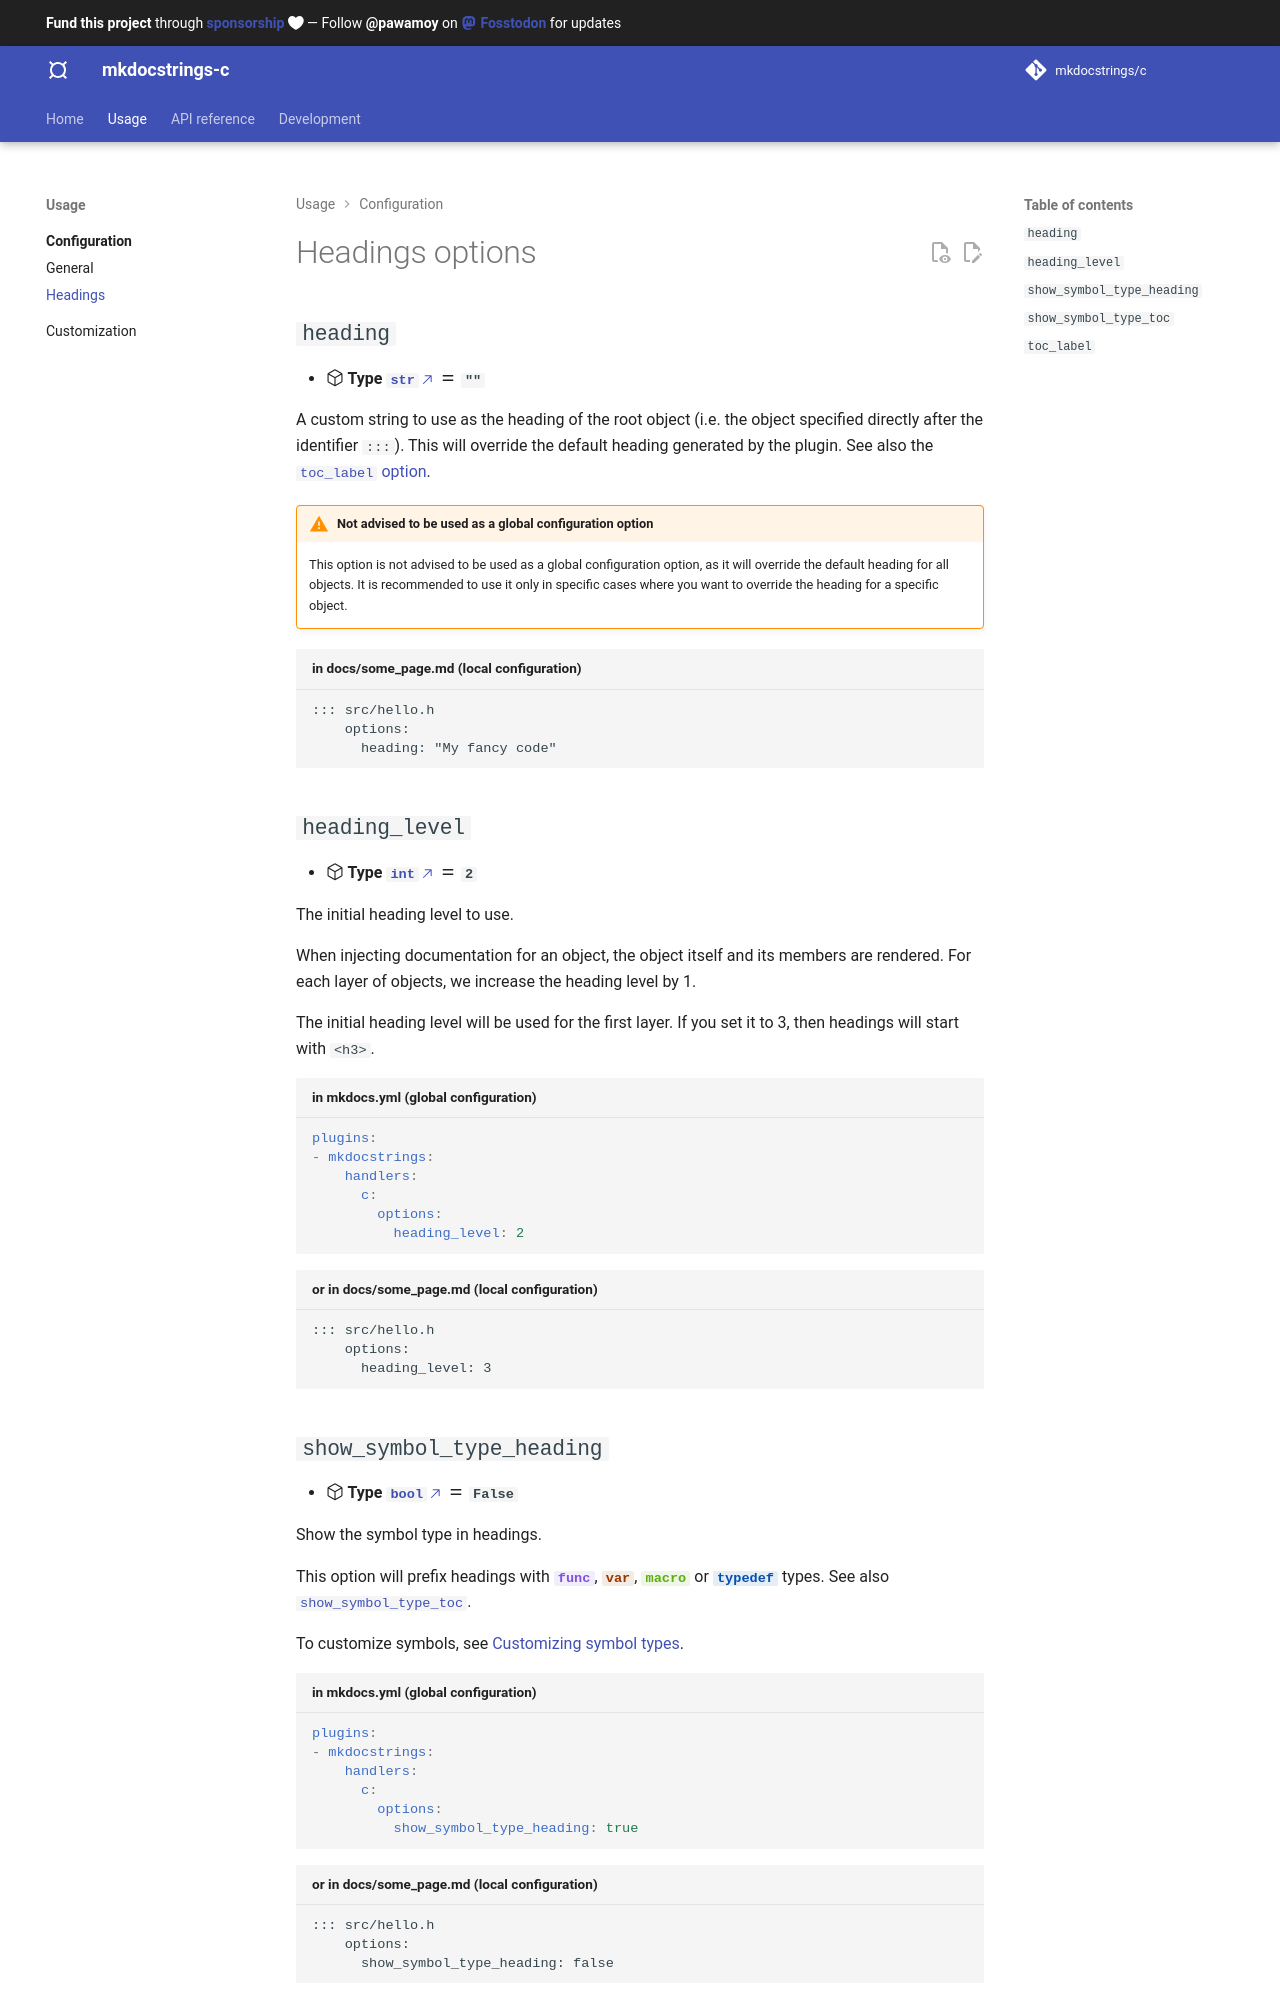

repository: mkdocstrings/c · page: usage/configuration/headings/index.html · generator: mkdocs

# Headings options

[](){ #option-heading }
## `heading`

- **:octicons-package-24: Type [`str`][] :material-equal: `""`{ title="default value" }**

A custom string to use as the heading of the root object (i.e. the object specified directly after the identifier `:::`). This will override the default heading generated by the plugin. See also the [`toc_label` option][option-toc_label].

WARNING: **Not advised to be used as a global configuration option.** This option is not advised to be used as a global configuration option, as it will override the default heading for all objects. It is recommended to use it only in specific cases where you want to override the heading for a specific object.

```md title="in docs/some_page.md (local configuration)"
::: src/hello.h
    options:
      heading: "My fancy code"
```

[](){ #option-heading_level }
## `heading_level`

- **:octicons-package-24: Type [`int`][] :material-equal: `2`{ title="default value" }**

The initial heading level to use.

When injecting documentation for an object,
the object itself and its members are rendered.
For each layer of objects, we increase the heading level by 1.

The initial heading level will be used for the first layer.
If you set it to 3, then headings will start with `<h3>`.

```yaml title="in mkdocs.yml (global configuration)"
plugins:
- mkdocstrings:
    handlers:
      c:
        options:
          heading_level: 2
```

```md title="or in docs/some_page.md (local configuration)"
::: src/hello.h
    options:
      heading_level: 3
```

[](){ #option-show_symbol_type_heading }
